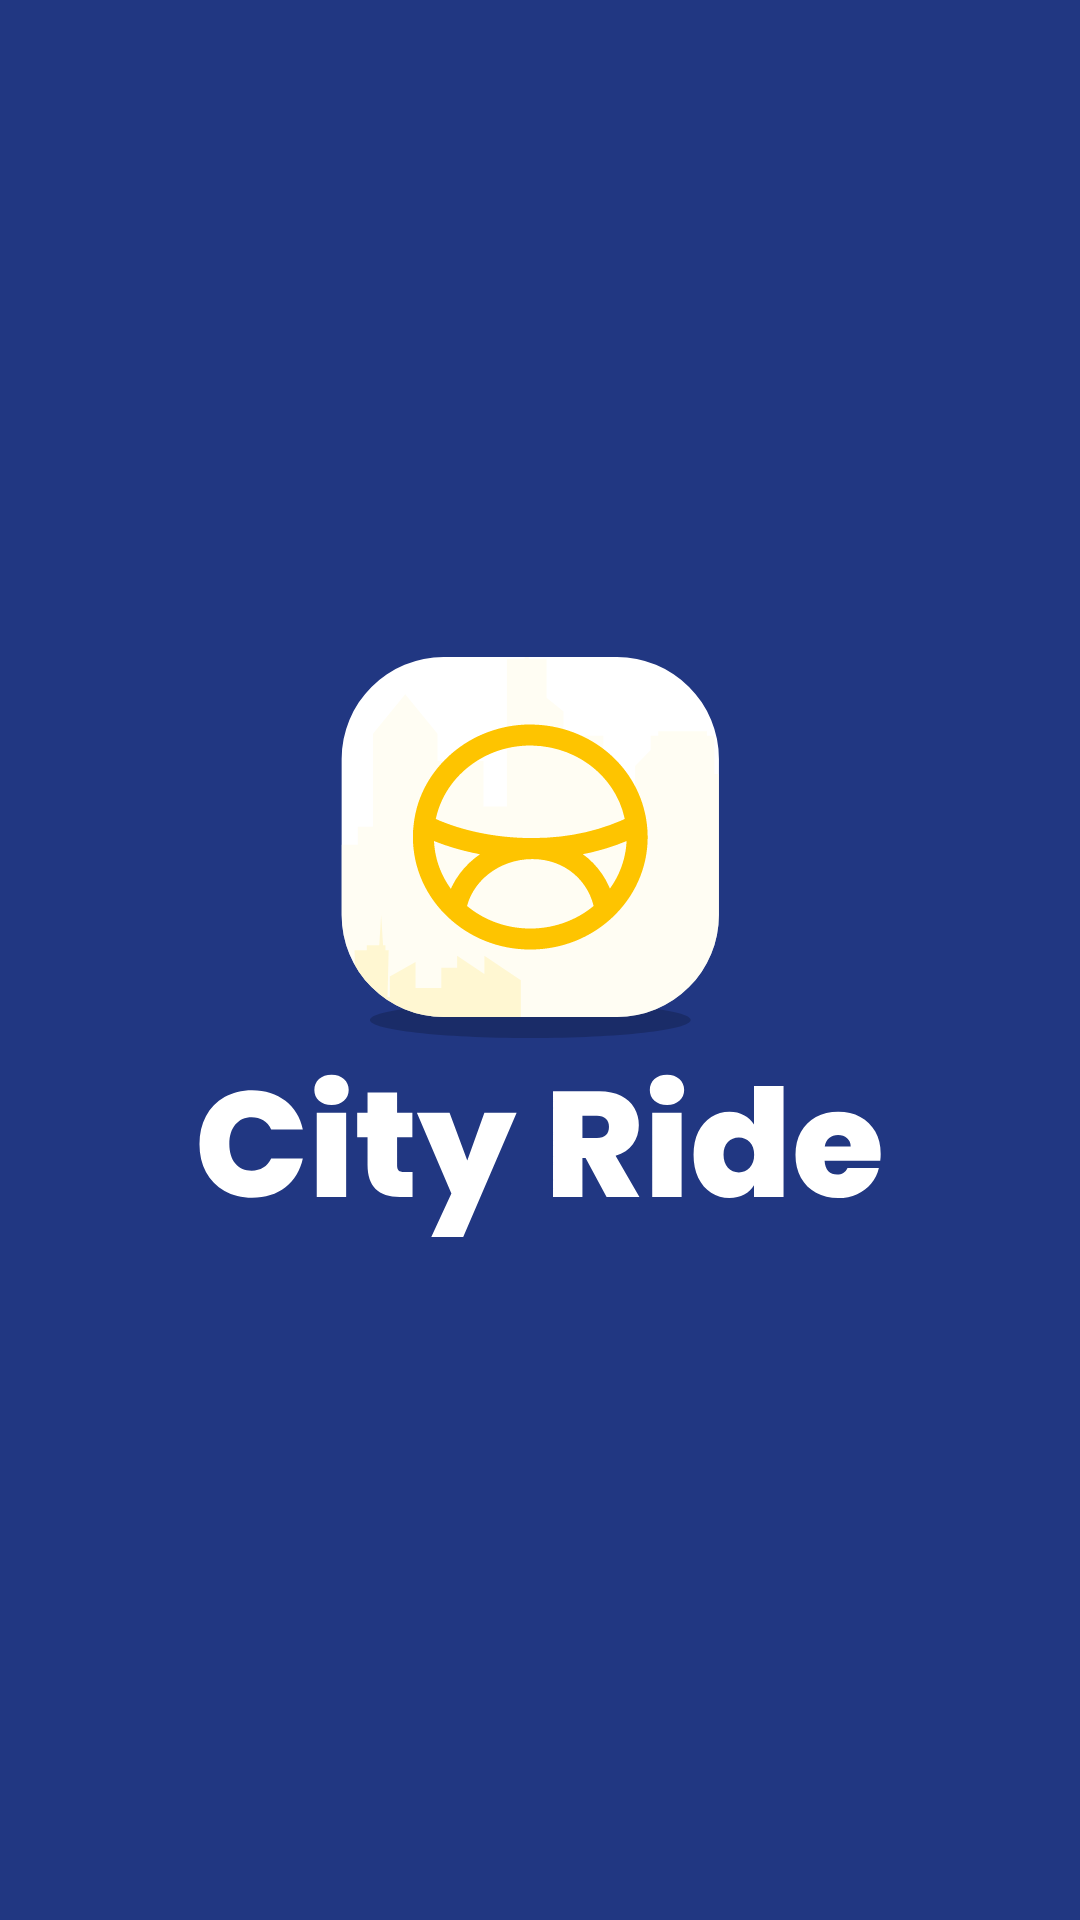

Produce the Android XML layout that renders to this screen, including the resource entries it uses.
<!-- AndroidManifest.xml: application theme Theme.CityDriver -->
<!-- res/layout/fragment_splash.xml -->
<?xml version="1.0" encoding="utf-8"?>
<LinearLayout xmlns:android="http://schemas.android.com/apk/res/android"
    xmlns:tools="http://schemas.android.com/tools"
    android:layout_width="match_parent"
    android:layout_height="match_parent"
    android:orientation="vertical"
    android:gravity="center"
    android:background="@color/DarkBlue"
    tools:context=".View.Authentication.Views.Authentication.SplashFragment">

    <ImageView
        android:layout_width="347.00dp"
        android:layout_height="202.00dp"
        android:src="@drawable/logo"/>




</LinearLayout>
<!-- resources referenced by this layout -->
<resources>
  <color name="DarkBlue">#213782</color>
  <!-- drawable logo: vector/xml drawable (drawable, 9358 chars, omitted) -->
  <style name="Theme.CityDriver" parent="Base.Theme.CityDriver" />
  <style name="Base.Theme.CityDriver" parent="Theme.MaterialComponents.DayNight.NoActionBar">
          
          <item name="colorPrimary">@color/purple</item>
          <item name="android:textColor">@color/black</item>
          <item name="background">@color/white</item>
      </style>
  <color name="purple">#213782</color>
  <color name="black">#FF000000</color>
  <color name="white">#FFFFFFFF</color>
</resources>
